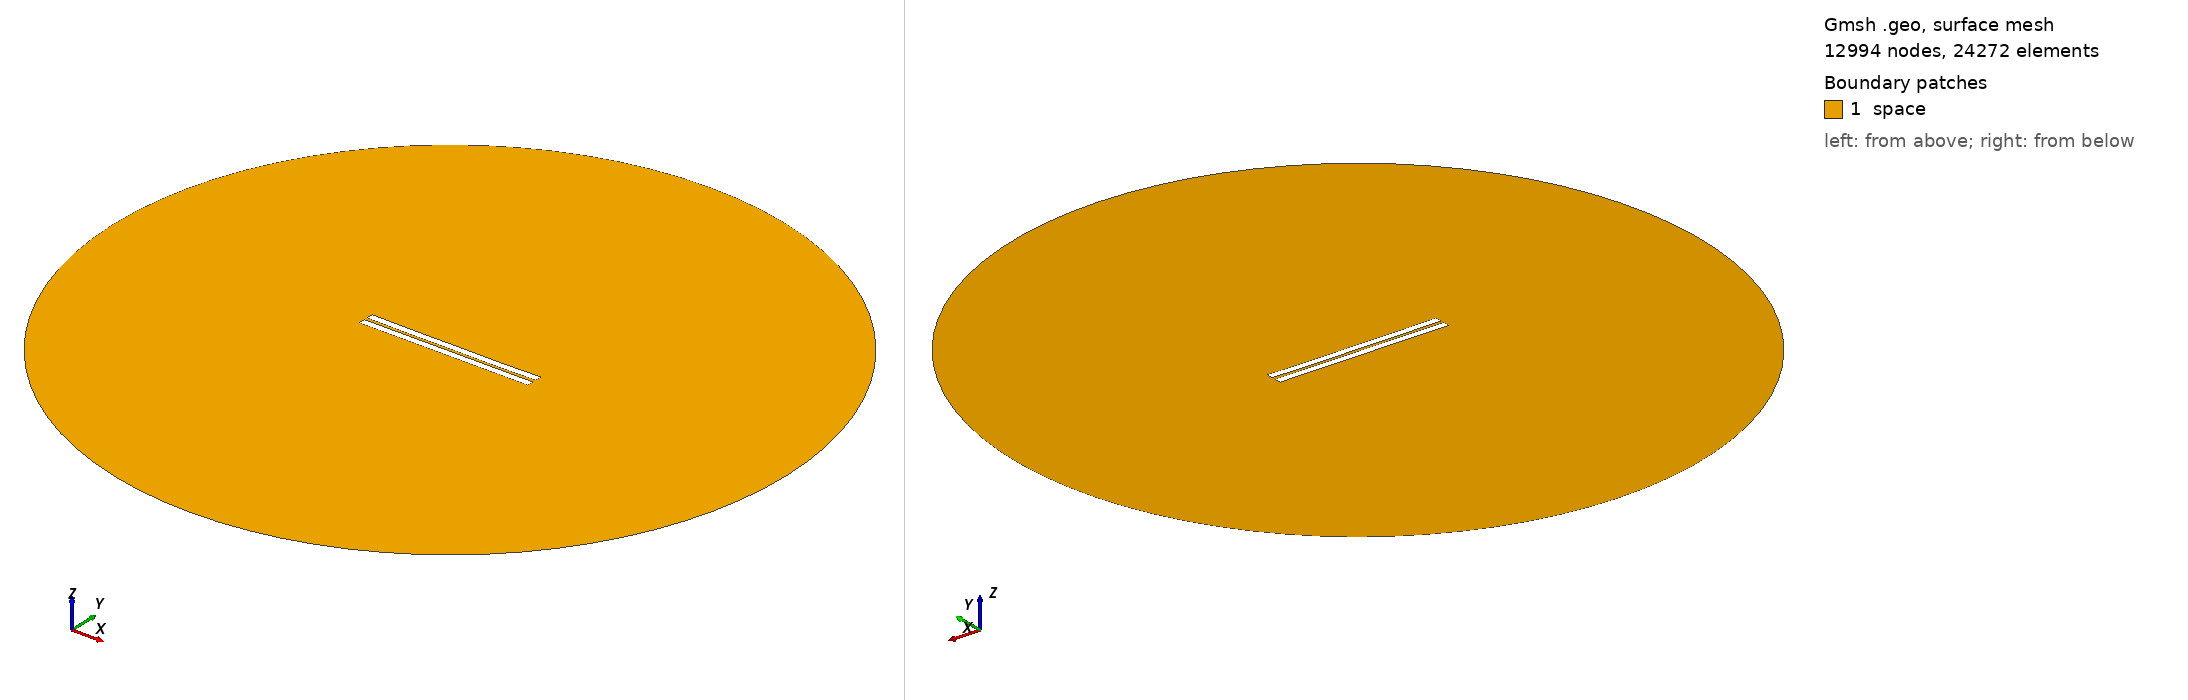

Gmsh geometry script, surface-meshed: 12994 nodes, 24272 surface elements. Boundary patches (legend numbers): 1 space. Left view from above one corner, right view from below the opposite corner. Legend entries are the model's physical surfaces. The drawing asked Gmsh for element sizes between 1% and 20% of the model's largest extent; the script's own settings can give other sizes.

=== 1262.geo (drawn) ===
//---------------------------------------
// Geometry kernel
//---------------------------------------

SetFactory("OpenCASCADE");



//---------------------------------------
// Parameters of the geometry
//---------------------------------------

// Overetch of the upper plate
overetch = 0.0;

// Distance between the plates
distance = 2.0;

// Discretization over the x axis (for the deformation)
nx = 50; 

// Length of the plate
L = 100 - overetch; 

// Number of modes
n = 4; 

// 1st mode coefficient
coeff(1) = -0.15;
beta(1) = 0.596864 * 3.1415926535 / L;

// 2nd mode coefficient
coeff(2) = -0.15;
beta(2) = 1.49418 * 3.1415926535 / L;

// 3rd mode coefficient
coeff(3) = 0.0;
beta(3) = 2.50025 * 3.1415926535 / L;

// 4th mode coefficient
coeff(4) = -0.075;
beta(4) = 3.49999 * 3.1415926535 / L;



//---------------------------------------
// Upper plate (deformed rectangle)
//---------------------------------------

// Coordiantes of the upper plate
xmin = -50;
xmax = 50 - overetch;

// Height of the upper plate
yheight = 4 - 2 * overetch;

// Indexes of the points
UpperID[] = {};
LowerID[] = {};
LeftID[] = {};
RightID[] = {};

// Point index
p = 1;

// Horizontal edges
For i In {1:nx}
    x = xmin + (i-1)*(xmax - xmin)/(nx-1);

    y_bottom = distance / 2 + overetch;
    For j In {1:n}
        C = (Cosh(beta(j)*L) + Cos(beta(j)*L)) / (Sinh(beta(j)*L) + Sin(beta(j)*L));
        y_bottom  = y_bottom + coeff(j) * (Cosh(beta(j)*(x+50)) - Cos(beta(j)*(x+50)) - C * (Sinh(beta(j)*(x+50)) - Sin(beta(j)*(x+50))));
    EndFor

    y_top = y_bottom + yheight;

    Point(p) = {x, y_top, 0, 1.0};
    UpperID[i] = p;
    p = p + 1;

    Point(p) = {x, y_bottom, 0, 1.0};
    LowerID[i] = p;
    p = p + 1;
EndFor

// Create point lists
UpperPts[] = {}; LowerPts[] = {};
For i In {1:nx}
  UpperPts[] += {UpperID[i]};
  LowerPts[] += {LowerID[i]};
EndFor

// Build splines
Spline(1) = {UpperPts[]};
Spline(2) = {LowerPts[]};
Line(3) = {LowerPts[nx-1], UpperPts[nx-1]};
Line(4) = {LowerPts[0], UpperPts[0]};

// Build the plane surface
Curve Loop(1) = {2, 3, -1, -4};
Plane Surface(1) = {1};



//---------------------------------------
// Lower plate (rectangle)
//---------------------------------------

// Vertices
Point(1001) = {-50, -1, 0, 1.0};
Point(1002) = { 50, -1, 0, 1.0};
Point(1003) = { 50,  -5, 0, 1.0};
Point(1004) = {-50,  -5, 0, 1.0};

// Edges
Line(5) = {1001, 1002};
Line(6) = {1002, 1003};
Line(7) = {1003, 1004};
Line(8) = {1004, 1001};

// Plane surface
Line Loop(2) = {5, 6, 7, 8};
Plane Surface(2) = {2}; 



//---------------------------------------
// Outer (fictious) boundary
//---------------------------------------

// Points
Point(1005) = {0, 0, 0};       // Center
Point(1006) = {200, 0, 0};     // Start point
Point(1007) = {0, 200, 0};     // 90 degrees
Point(1008) = {-200, 0, 0};    // 180 degrees
Point(1009) = {0, -200, 0};    // 270 degrees

// Circle arcs (each needs start, center, end)
Circle(9) = {1006, 1005, 1007};
Circle(10) = {1007, 1005, 1008};
Circle(11) = {1008, 1005, 1009};
Circle(12) = {1009, 1005, 1006};

// Plane surface for the entire domain
Curve Loop(3) = {9, 10, 11, 12};
Surface(3) = {3};

// Subtract the plates from the whole domain to obtain the actual domain where we want to solve the equations
BooleanDifference{ Surface{3}; Delete; }{ Surface{1}; Surface{2}; Delete; }




//---------------------------------------
// Transfinite Lines/Curves
//---------------------------------------

// Set the number of points on the boundaries
r = 7;

// Plates
Transfinite Curve {1, 2} = 50*r Using Progression 1;
Transfinite Curve {3, 4} = 2*r Using Progression 1;
Transfinite Line {5, 7} = 50*r Using Progression 1;
Transfinite Line {6, 8} = 2*r Using Progression 1;

// Outer boundary
Transfinite Line {9, 10, 11, 12} = 20 Using Progression 1;



//---------------------------------------
// Physical groups
//---------------------------------------                

// Physical curves (boundaries)
Physical Line("force_segment", 10) = {2};
Physical Line("upper_plate", 11) = {1, 3, 4};
Physical Line("lower_plate", 12) = {5, 6, 7, 8};
Physical Line("boundary", 20) = {9, 10, 11, 12};

// Physical Surfaces
Physical Surface("space", 30) = {3};



//---------------------------------------
// 6. Generate the Mesh
//---------------------------------------

// 2D mesh generation
Mesh 2;
